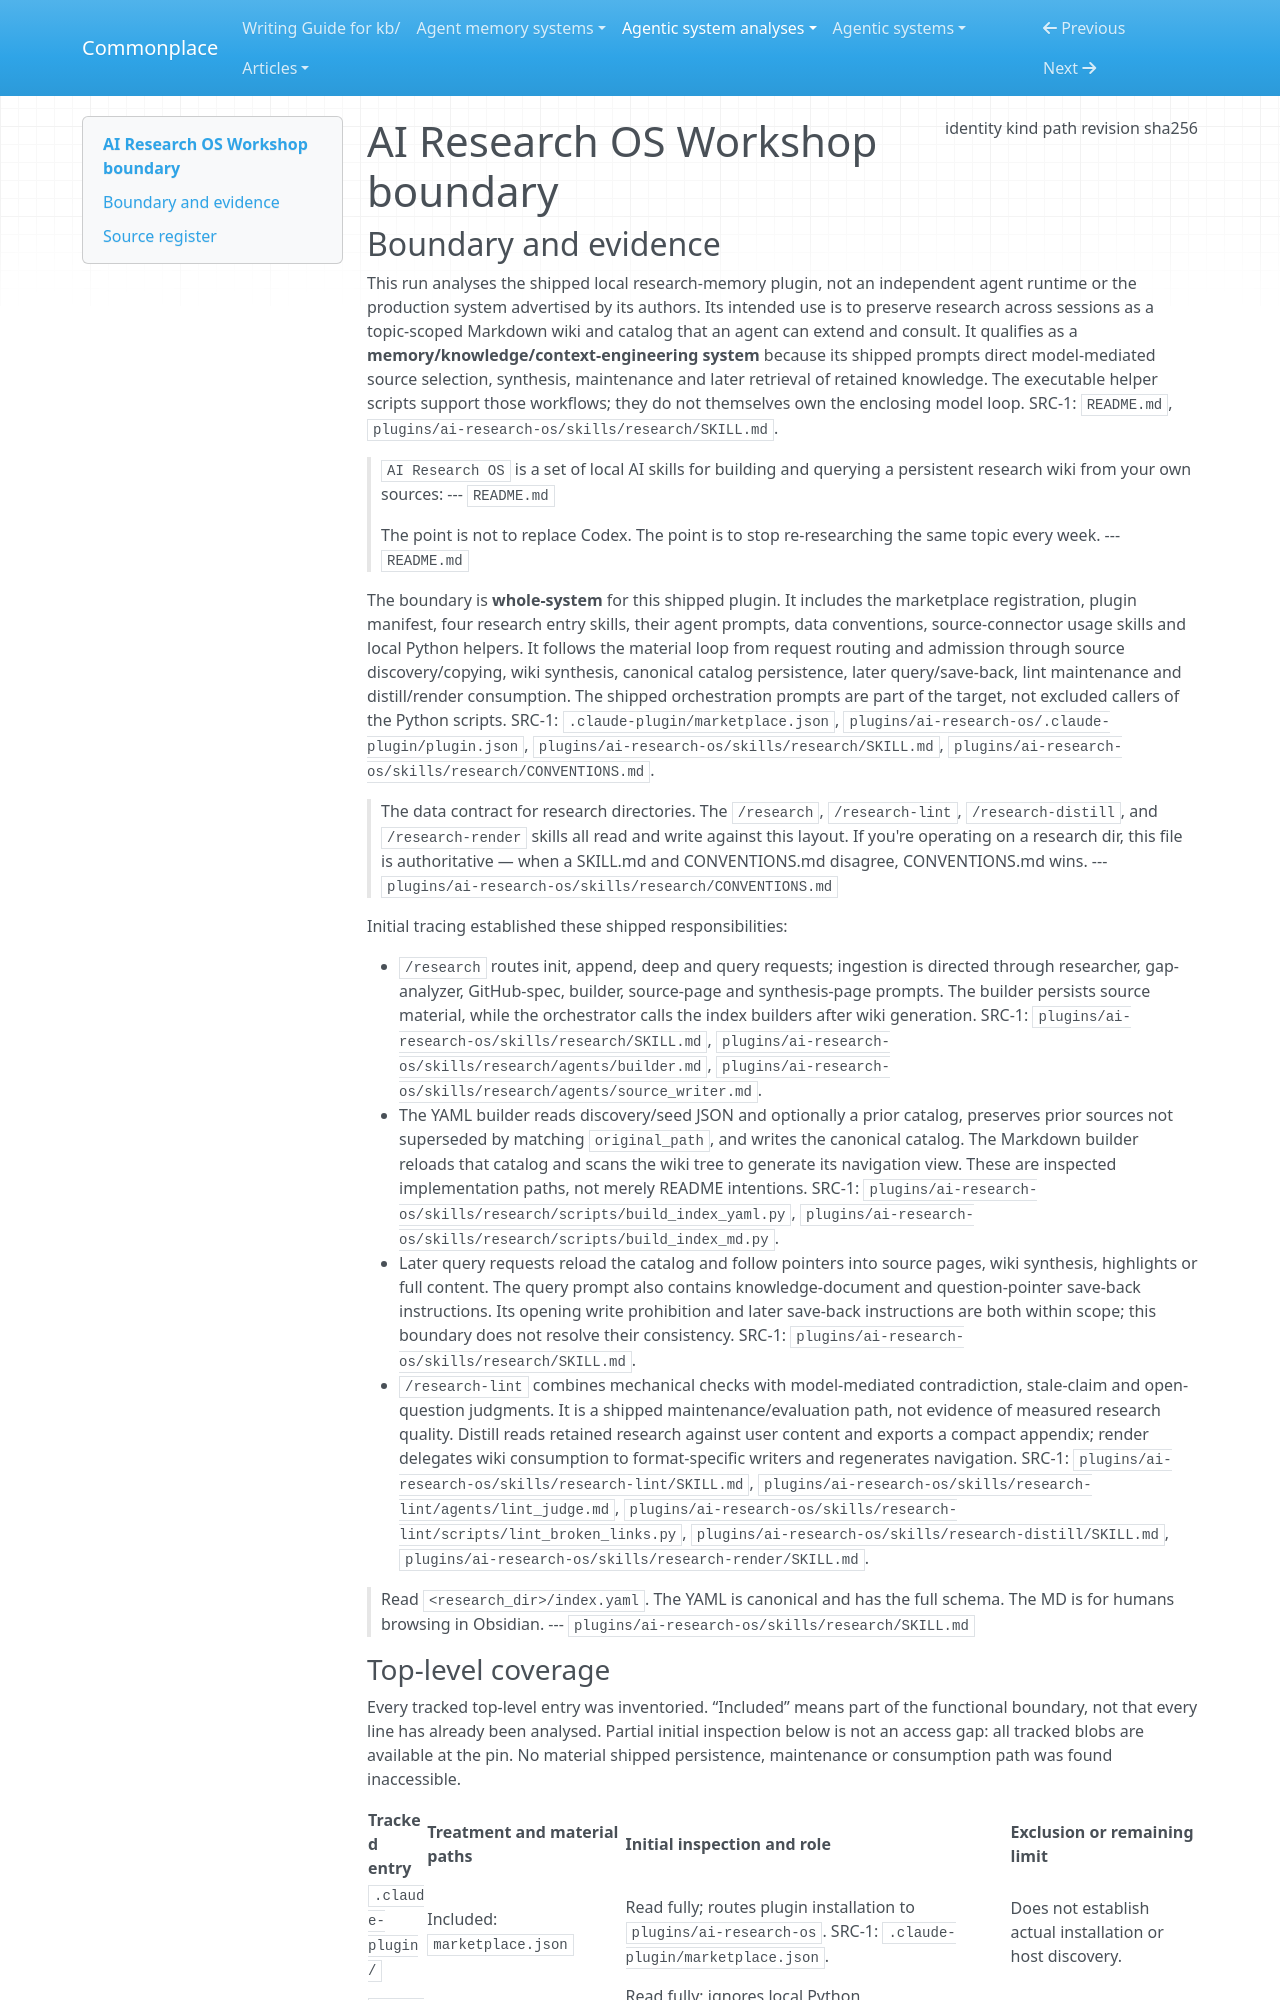

repository: zby/commonplace · page: agentic-system-analyses/retained/ai-research-os-workshop/boundary/index.html · generator: mkdocs

---
type: agentic-system-analyses/types/agentic-system-boundary.md
description: "AI Research OS Workshop's shipped research-memory plugin and helper scripts at dc6660555266239cd36483cf51b5ab39febacf02."
run-id: AAS-2026-10-12-ai-research-os-workshop-1a93869f8e7f-01
result-disposition: complete
target-class: memory/knowledge/context-engineering system
boundary-kind: whole-system
reviewed-boundary: dc6660555266239cd36483cf51b5ab39febacf02
analysis-cutoff: "2026-10-12"
evidence-tier: code-grounded
source:
  identity: https://github.com/iusztinpaul/ai-research-os-workshop
  kind: git
  path: /home/zby/llm/commonplace/.commonplace/worktrees/ai-research-os-workshop-1a93869f8e7f/related-systems/iusztinpaul--ai-research-os-workshop
  revision: dc6660555266239cd36483cf51b5ab39febacf02
  sha256: null
---

# AI Research OS Workshop boundary

## Boundary and evidence

This run analyses the shipped local research-memory plugin, not an independent agent runtime or the production system advertised by its authors. Its intended use is to preserve research across sessions as a topic-scoped Markdown wiki and catalog that an agent can extend and consult. It qualifies as a **memory/knowledge/context-engineering system** because its shipped prompts direct model-mediated source selection, synthesis, maintenance and later retrieval of retained knowledge. The executable helper scripts support those workflows; they do not themselves own the enclosing model loop. SRC-1: `README.md`, `plugins/ai-research-os/skills/research/SKILL.md`.

> `AI Research OS` is a set of local AI skills for building and querying a persistent research wiki from your own sources:
> --- `README.md`

> The point is not to replace Codex. The point is to stop re-researching the same topic
> every week.
> --- `README.md`

The boundary is **whole-system** for this shipped plugin. It includes the marketplace registration, plugin manifest, four research entry skills, their agent prompts, data conventions, source-connector usage skills and local Python helpers. It follows the material loop from request routing and admission through source discovery/copying, wiki synthesis, canonical catalog persistence, later query/save-back, lint maintenance and distill/render consumption. The shipped orchestration prompts are part of the target, not excluded callers of the Python scripts. SRC-1: `.claude-plugin/marketplace.json`, `plugins/ai-research-os/.claude-plugin/plugin.json`, `plugins/ai-research-os/skills/research/SKILL.md`, `plugins/ai-research-os/skills/research/CONVENTIONS.md`.

> The data contract for research directories. The `/research`, `/research-lint`, `/research-distill`, and `/research-render` skills all read and write against this layout. If you're operating on a research dir, this file is authoritative — when a SKILL.md and CONVENTIONS.md disagree, CONVENTIONS.md wins.
> --- `plugins/ai-research-os/skills/research/CONVENTIONS.md`

Initial tracing established these shipped responsibilities:

- `/research` routes init, append, deep and query requests; ingestion is directed through researcher, gap-analyzer, GitHub-spec, builder, source-page and synthesis-page prompts. The builder persists source material, while the orchestrator calls the index builders after wiki generation. SRC-1: `plugins/ai-research-os/skills/research/SKILL.md`, `plugins/ai-research-os/skills/research/agents/builder.md`, `plugins/ai-research-os/skills/research/agents/source_writer.md`.
- The YAML builder reads discovery/seed JSON and optionally a prior catalog, preserves prior sources not superseded by matching `original_path`, and writes the canonical catalog. The Markdown builder reloads that catalog and scans the wiki tree to generate its navigation view. These are inspected implementation paths, not merely README intentions. SRC-1: `plugins/ai-research-os/skills/research/scripts/build_index_yaml.py`, `plugins/ai-research-os/skills/research/scripts/build_index_md.py`.
- Later query requests reload the catalog and follow pointers into source pages, wiki synthesis, highlights or full content. The query prompt also contains knowledge-document and question-pointer save-back instructions. Its opening write prohibition and later save-back instructions are both within scope; this boundary does not resolve their consistency. SRC-1: `plugins/ai-research-os/skills/research/SKILL.md`.
- `/research-lint` combines mechanical checks with model-mediated contradiction, stale-claim and open-question judgments. It is a shipped maintenance/evaluation path, not evidence of measured research quality. Distill reads retained research against user content and exports a compact appendix; render delegates wiki consumption to format-specific writers and regenerates navigation. SRC-1: `plugins/ai-research-os/skills/research-lint/SKILL.md`, `plugins/ai-research-os/skills/research-lint/agents/lint_judge.md`, `plugins/ai-research-os/skills/research-lint/scripts/lint_broken_links.py`, `plugins/ai-research-os/skills/research-distill/SKILL.md`, `plugins/ai-research-os/skills/research-render/SKILL.md`.

> Read `<research_dir>/index.yaml`. The YAML is canonical and has the full schema. The MD is for humans browsing in Obsidian.
> --- `plugins/ai-research-os/skills/research/SKILL.md`
